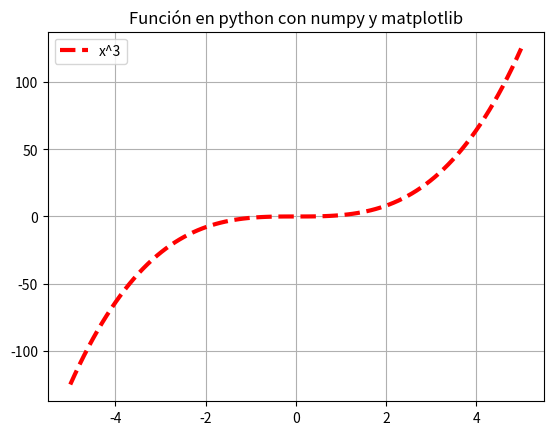

The script that saved this image:
import matplotlib.pyplot as plt
import numpy as np 

x = np.linspace(-5,5,100)
y = x**3
plt.plot(x,y, "r--", label = "x^3", linewidth = 3)
plt.title("Función en python con numpy y matplotlib")
plt.legend()
plt.grid()
plt.show()


